The GitHub repository Scharfdk/DeepLearning-Project contains a labelled image folder "finalDataset" with 9 categories: beef, bird, bread, cheese, eggs, nuts, pasta, pork, sausage. Examples follow, each with its label.

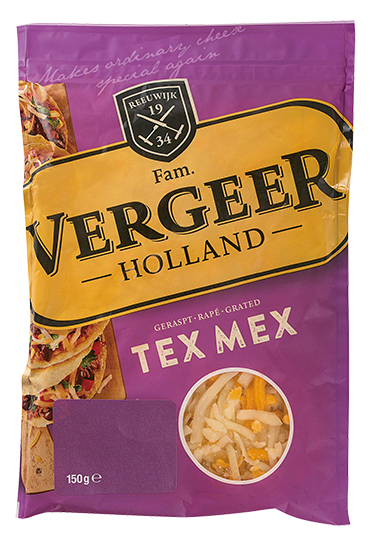
Label: cheese

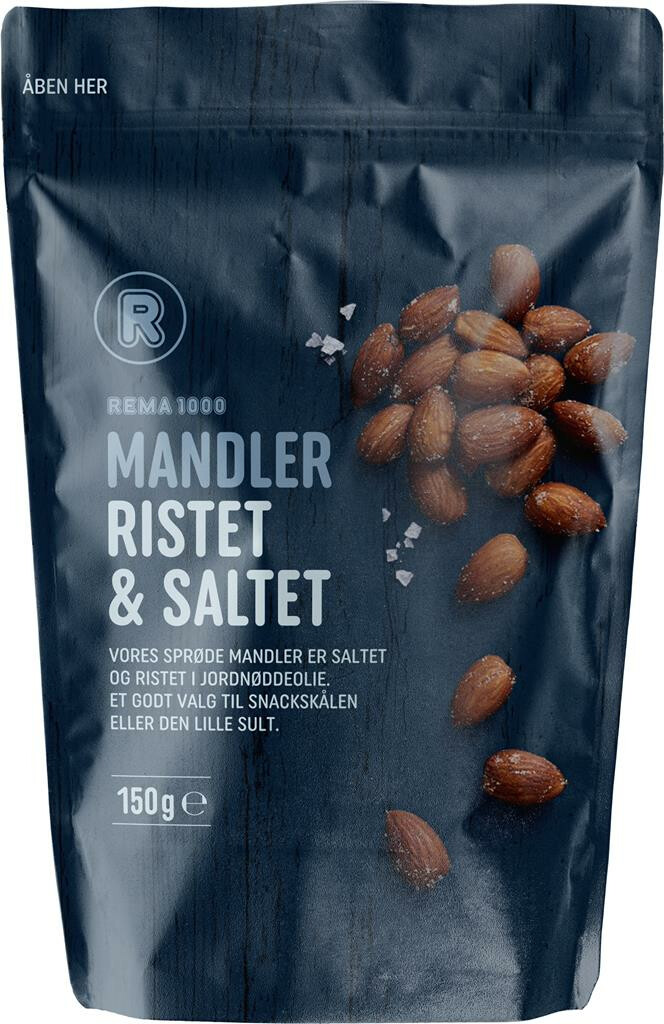
Label: nuts

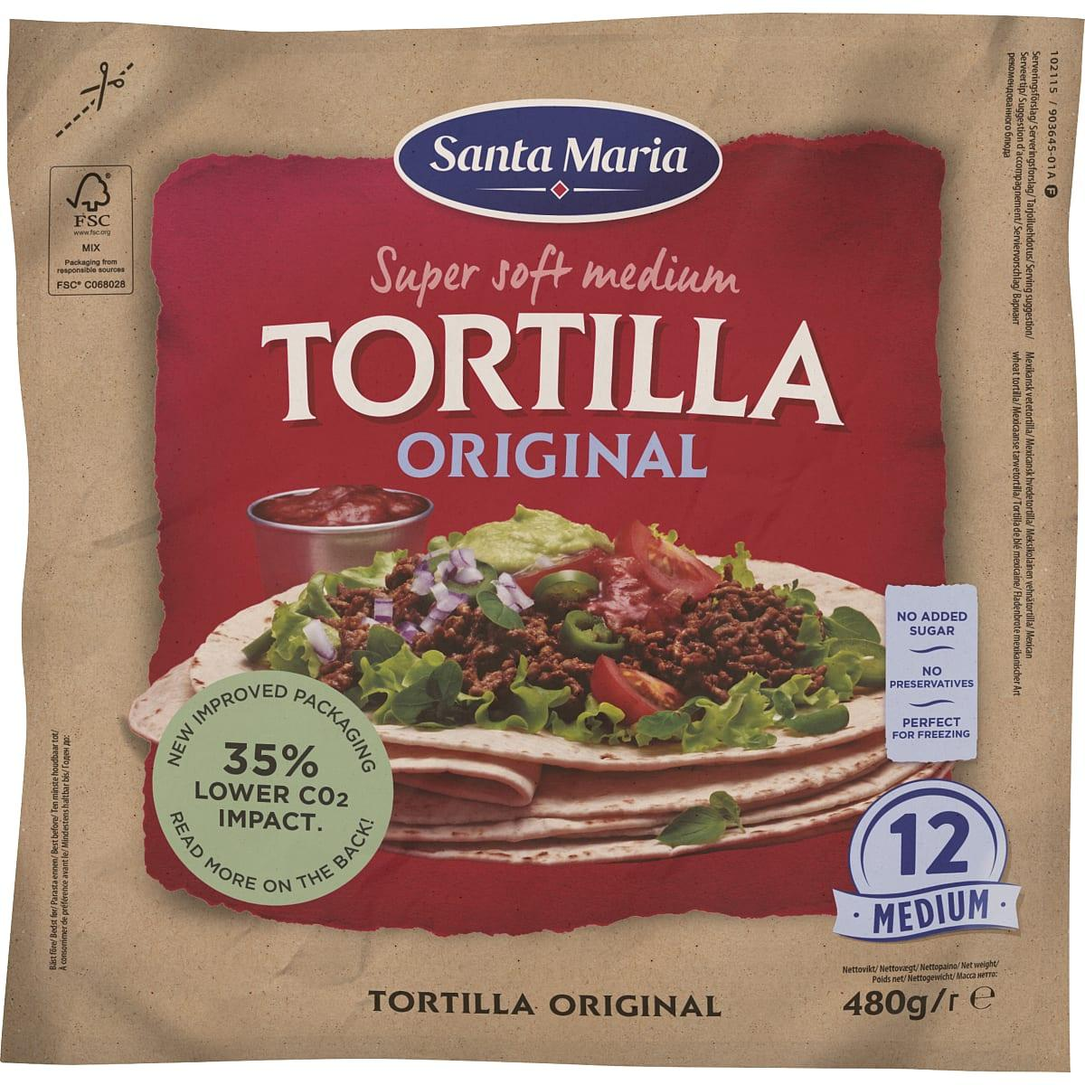
Label: bread

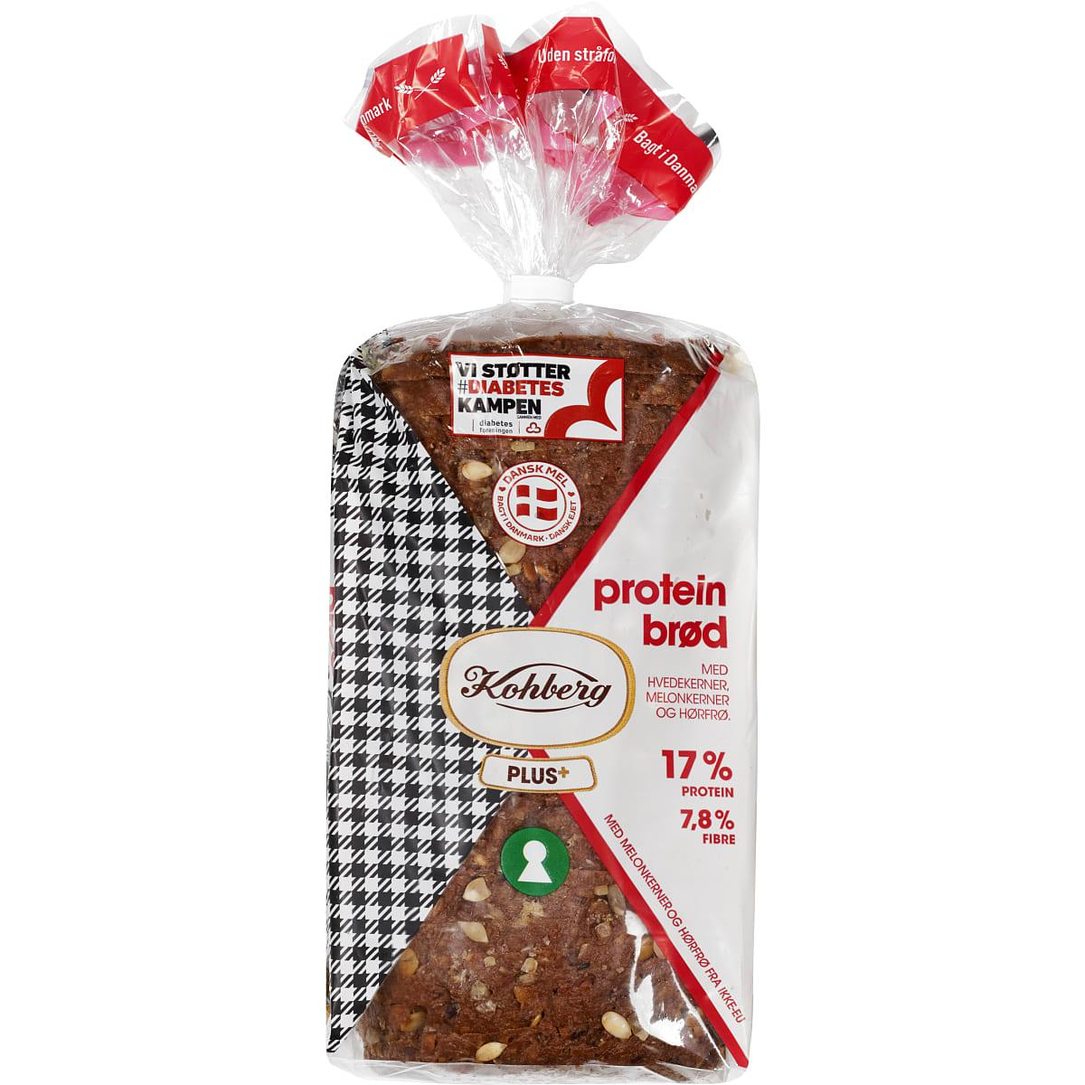
Label: bread

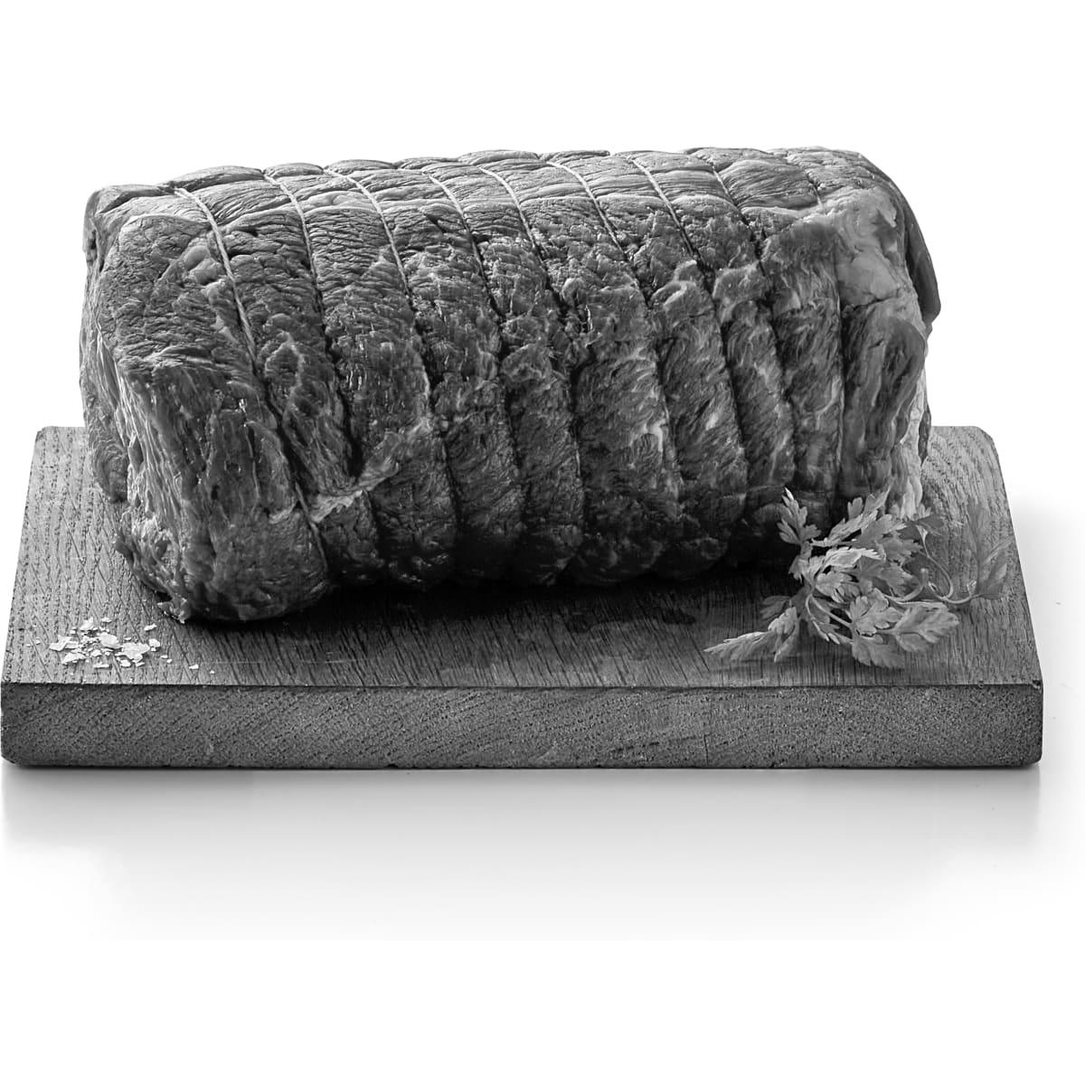
Label: beef

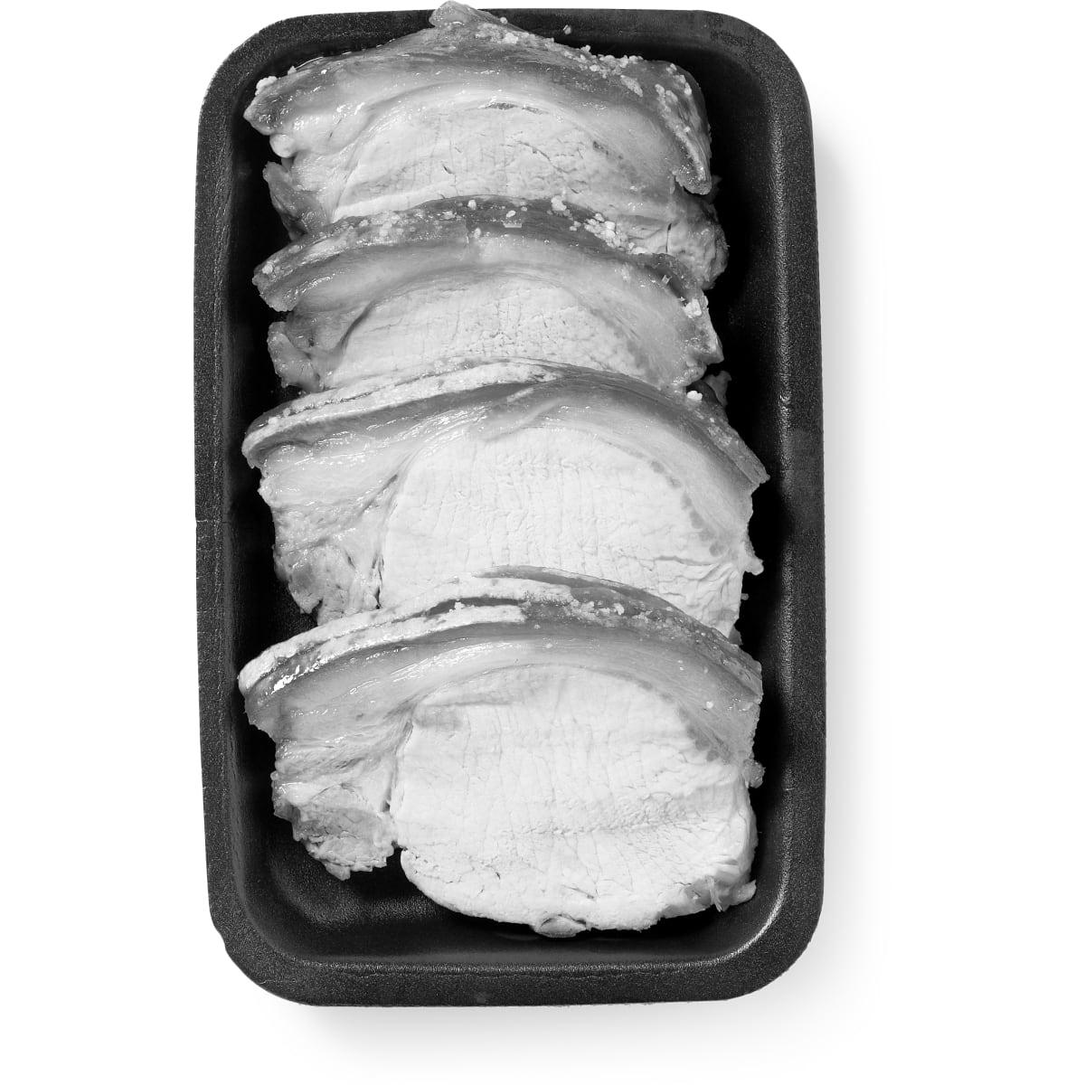
Label: pork
